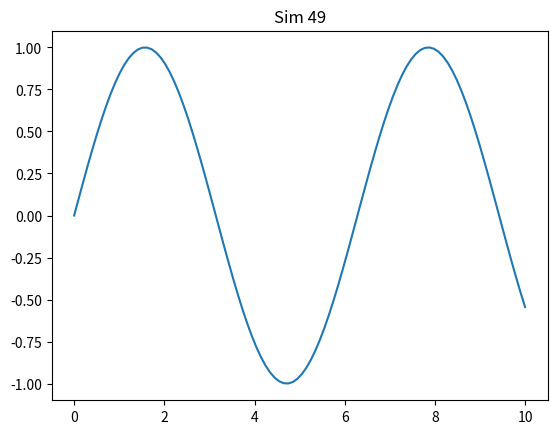

Write the Python code that produced this figure.
import numpy as np
import matplotlib.pyplot as plt
plt.plot(np.linspace(0, 10, 100), np.sin(np.linspace(0, 10, 100)))
plt.title('Sim 49')
